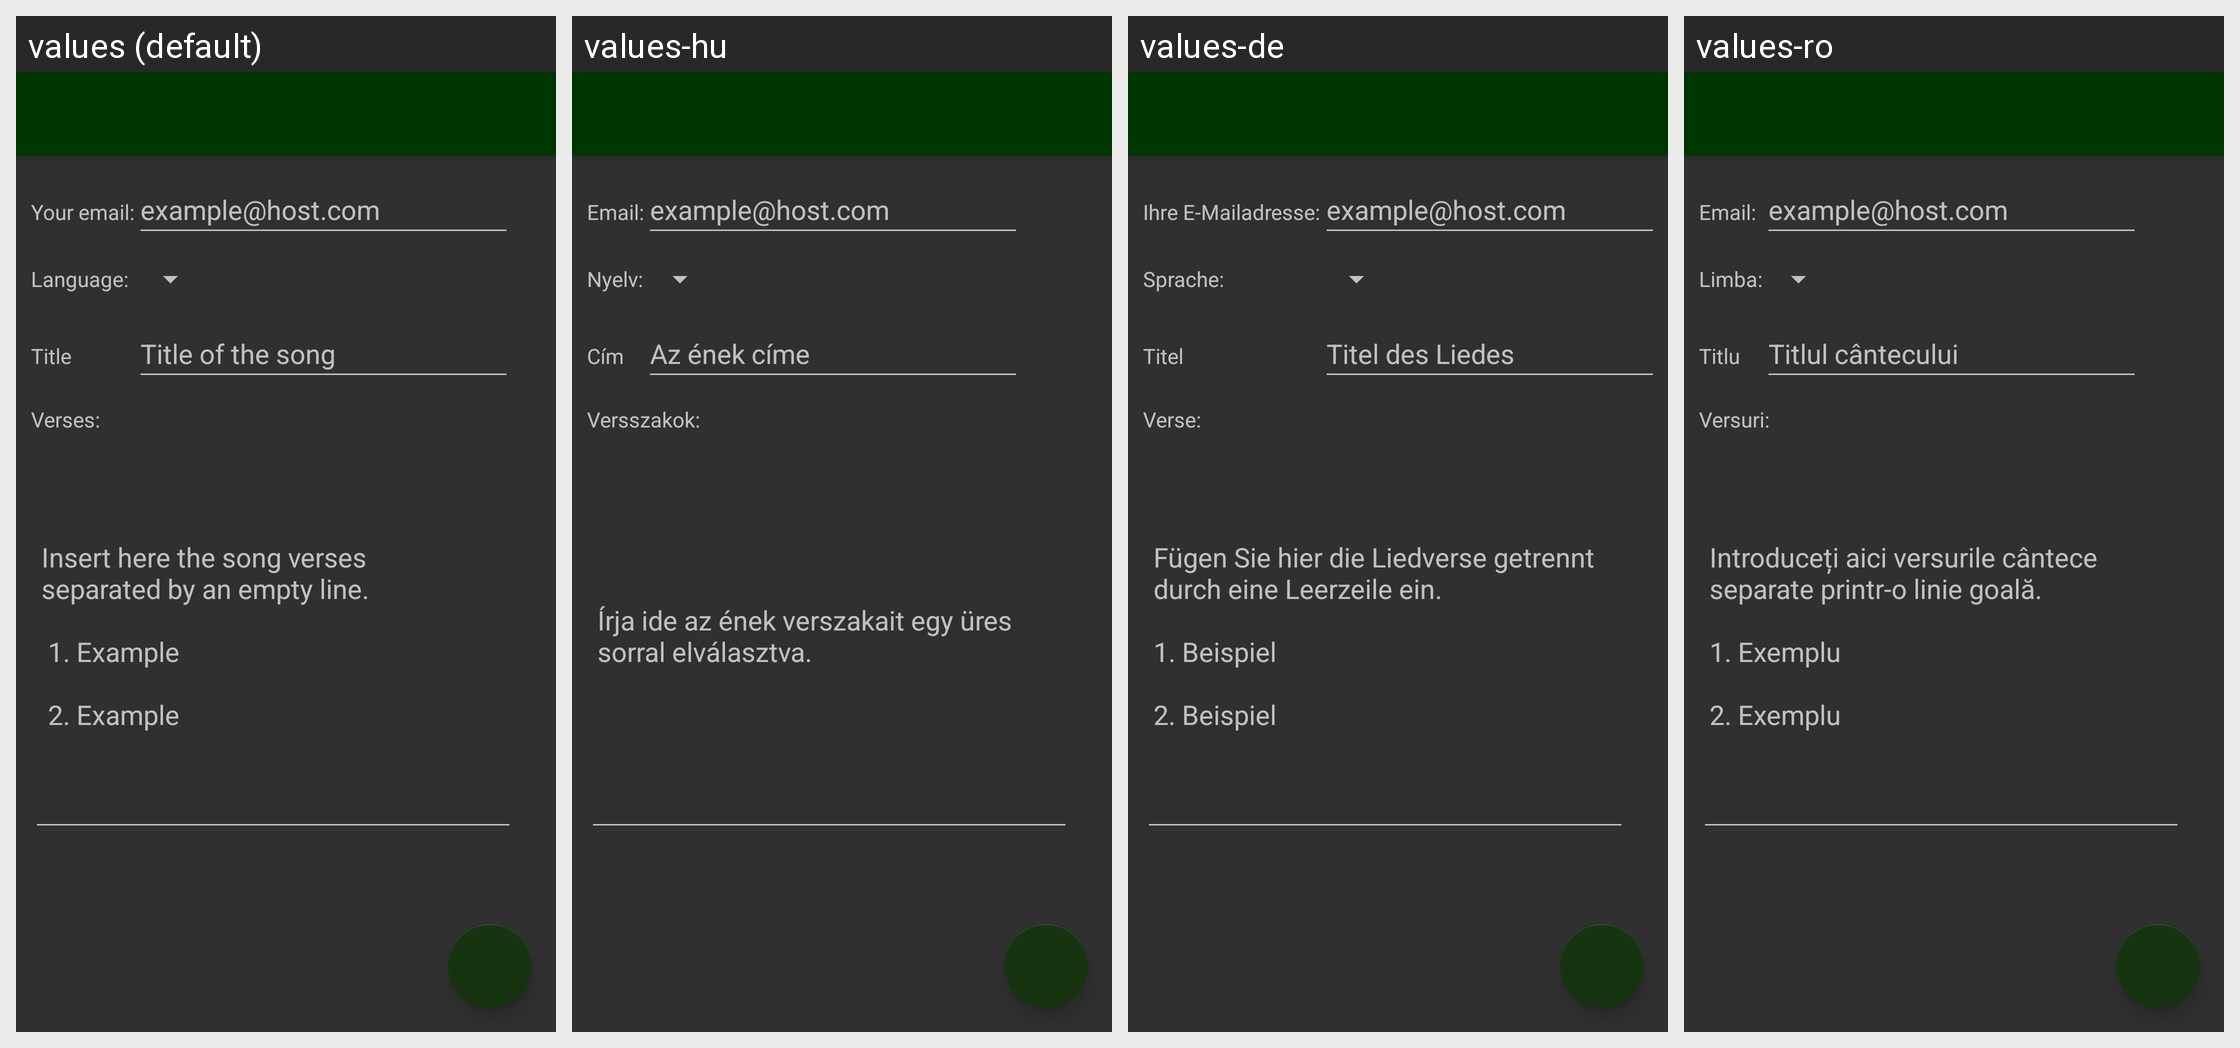

Translations of the strings shown on this Android screen, per locale in the grid:
Android screen res/layout/activity_new_song.xml rendered under 4 locales, left to right: values (default), values-hu, values-de, values-ro. Device: Nexus 5 (rendered at 1080×1920; each locale shown at half size, 540×960, under a caption strip naming it); theme SongBookTheme.
Strings drawn on this screen, with the default value and each locale's value (text and hints the layout hard-codes, and strings that could not be matched under every locale, appear in the picture but are not listed):

your_email
  values: Your email:
  values-hu: Email:
  values-de: Ihre E-Mailadresse:
  values-ro: Email:

languageD
  values: Language:
  values-hu: Nyelv:
  values-de: Sprache:
  values-ro: Limba:

title
  values: Title
  values-hu: Cím
  values-de: Titel
  values-ro: Titlu

title_of_the_song
  values: Title of the song
  values-hu: Az ének címe
  values-de: Titel des Liedes
  values-ro: Titlul cântecului

verses
  values: Verses:
  values-hu: Versszakok:
  values-de: Verse:
  values-ro: Versuri:

insert_here_the_song_verses_nseparated_by_an_empty_line_n_n1_example_n_n2_example
  values: Insert here the song verses
      separated by an empty line.
      
       1. Example
      
       2. Example
  values-hu: Írja ide az ének verszakait egy üres sorral elválasztva.
  values-de: Fügen Sie hier die Liedverse getrennt durch eine Leerzeile ein.
      
      1. Beispiel
      
      2. Beispiel
  values-ro: Introduceți aici versurile cântece separate printr-o linie goală.
      
      1. Exemplu
      
      2. Exemplu
